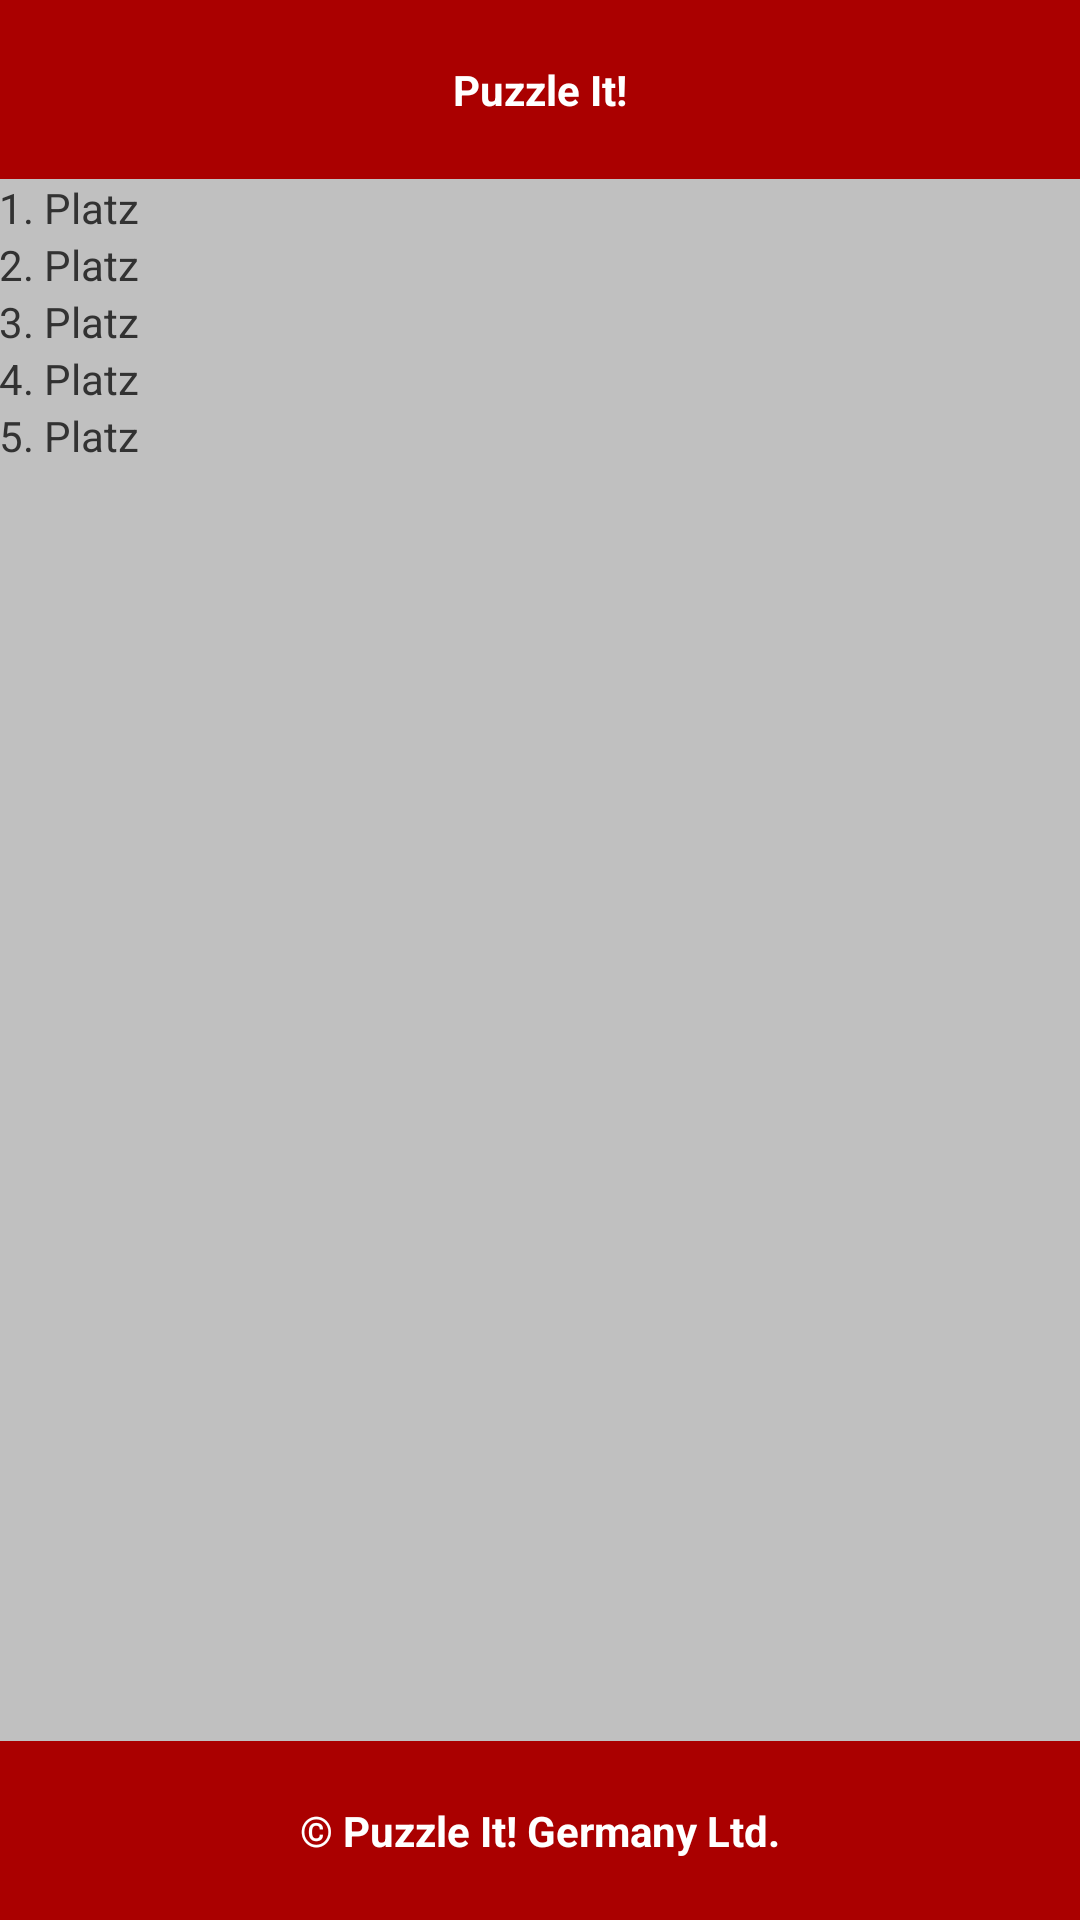

Here is an Android app screen rendered from its layout file. Give the layout XML and the strings, colors and styles it references.
<!-- AndroidManifest.xml: application theme AppTheme -->
<!-- res/layout/activity_highscore.xml -->
<RelativeLayout xmlns:android="http://schemas.android.com/apk/res/android"
    xmlns:tools="http://schemas.android.com/tools"
    android:layout_width="match_parent"
    android:layout_height="match_parent"
    tools:context=".HighscoreActivity" >

    

    <RelativeLayout
        android:id="@+id/headerHighscore"
        style="@style/HeaderFooter"
        android:layout_width="match_parent"
        android:layout_height="wrap_content"
        android:layout_alignParentTop="true" >

        <TextView
            style="@style/HeaderFooter"
            android:layout_width="wrap_content"
            android:layout_height="wrap_content"
            android:layout_margin="5dp"
            android:text="@string/app_name" />
    </RelativeLayout>

    

    <RelativeLayout
        android:id="@+id/footerHighscore"
        style="@style/HeaderFooter"
        android:layout_width="match_parent"
        android:layout_height="wrap_content"
        android:layout_alignParentBottom="true" >

        <TextView
            style="@style/HeaderFooter"
            android:layout_width="wrap_content"
            android:layout_height="wrap_content"
            android:layout_margin="5dp"
            android:text="@string/copyright" />
    </RelativeLayout>

    

    <RelativeLayout
        android:id="@+id/ContentHighscore"
        android:layout_width="fill_parent"
        android:layout_height="fill_parent"
        android:layout_above="@id/footerHighscore"
        android:layout_below="@id/headerHighscore"
        android:paddingBottom="@dimen/activity_vertical_margin"
        android:paddingLeft="@dimen/activity_horizontal_margin"
        android:paddingRight="@dimen/activity_horizontal_margin"
        android:paddingTop="@dimen/activity_vertical_margin" >

        <TextView
            android:id="@+id/firstPlace"
            android:layout_width="match_parent"
            android:layout_height="wrap_content"
            android:layout_alignParentTop="true"
            android:text="@string/highscore_1" />

        <TextView
            android:id="@+id/secondPlace"
            android:layout_width="match_parent"
            android:layout_height="wrap_content"
            android:layout_below="@id/firstPlace"
            android:text="@string/highscore_2" />

        <TextView
            android:id="@+id/thirdPlace"
            android:layout_width="match_parent"
            android:layout_height="wrap_content"
            android:layout_below="@id/secondPlace"
            android:text="@string/highscore_3" />

        <TextView
            android:id="@+id/fourthPlace"
            android:layout_width="match_parent"
            android:layout_height="wrap_content"
            android:layout_below="@id/thirdPlace"
            android:text="@string/highscore_4" />

        <TextView
            android:id="@+id/fifthPlace"
            android:layout_width="match_parent"
            android:layout_height="wrap_content"
            android:layout_below="@id/fourthPlace"
            android:text="@string/highscore_5" />
    </RelativeLayout>

</RelativeLayout>
<!-- resources referenced by this layout -->
<resources>
  <string name="app_name">Puzzle It!</string>
  <string name="copyright">© Puzzle It! Germany Ltd.</string>
  <string name="highscore_1">1. Platz</string>
  <string name="highscore_2">2. Platz</string>
  <string name="highscore_3">3. Platz</string>
  <string name="highscore_4">4. Platz</string>
  <string name="highscore_5">5. Platz</string>
  <style name="HeaderFooter">
          <item name="android:background">@color/MenueRed</item>
          <item name="android:gravity">center</item>
          <item name="android:textColor">@color/white</item>
          <item name="android:textStyle">bold</item>
          <item name="android:padding">7.5dp</item>
      </style>
  <style name="AppTheme" parent="AppBaseTheme">
  
          
          <item name="android:windowNoTitle">true</item>
          <item name="android:background">@color/silver</item>
      </style>
  <color name="MenueRed">#AA0000</color>
  <color name="white">#FFFFFF</color>
  <style name="AppBaseTheme" parent="android:Theme.Light">
          
      </style>
  <color name="silver">#C0C0C0</color>
</resources>
